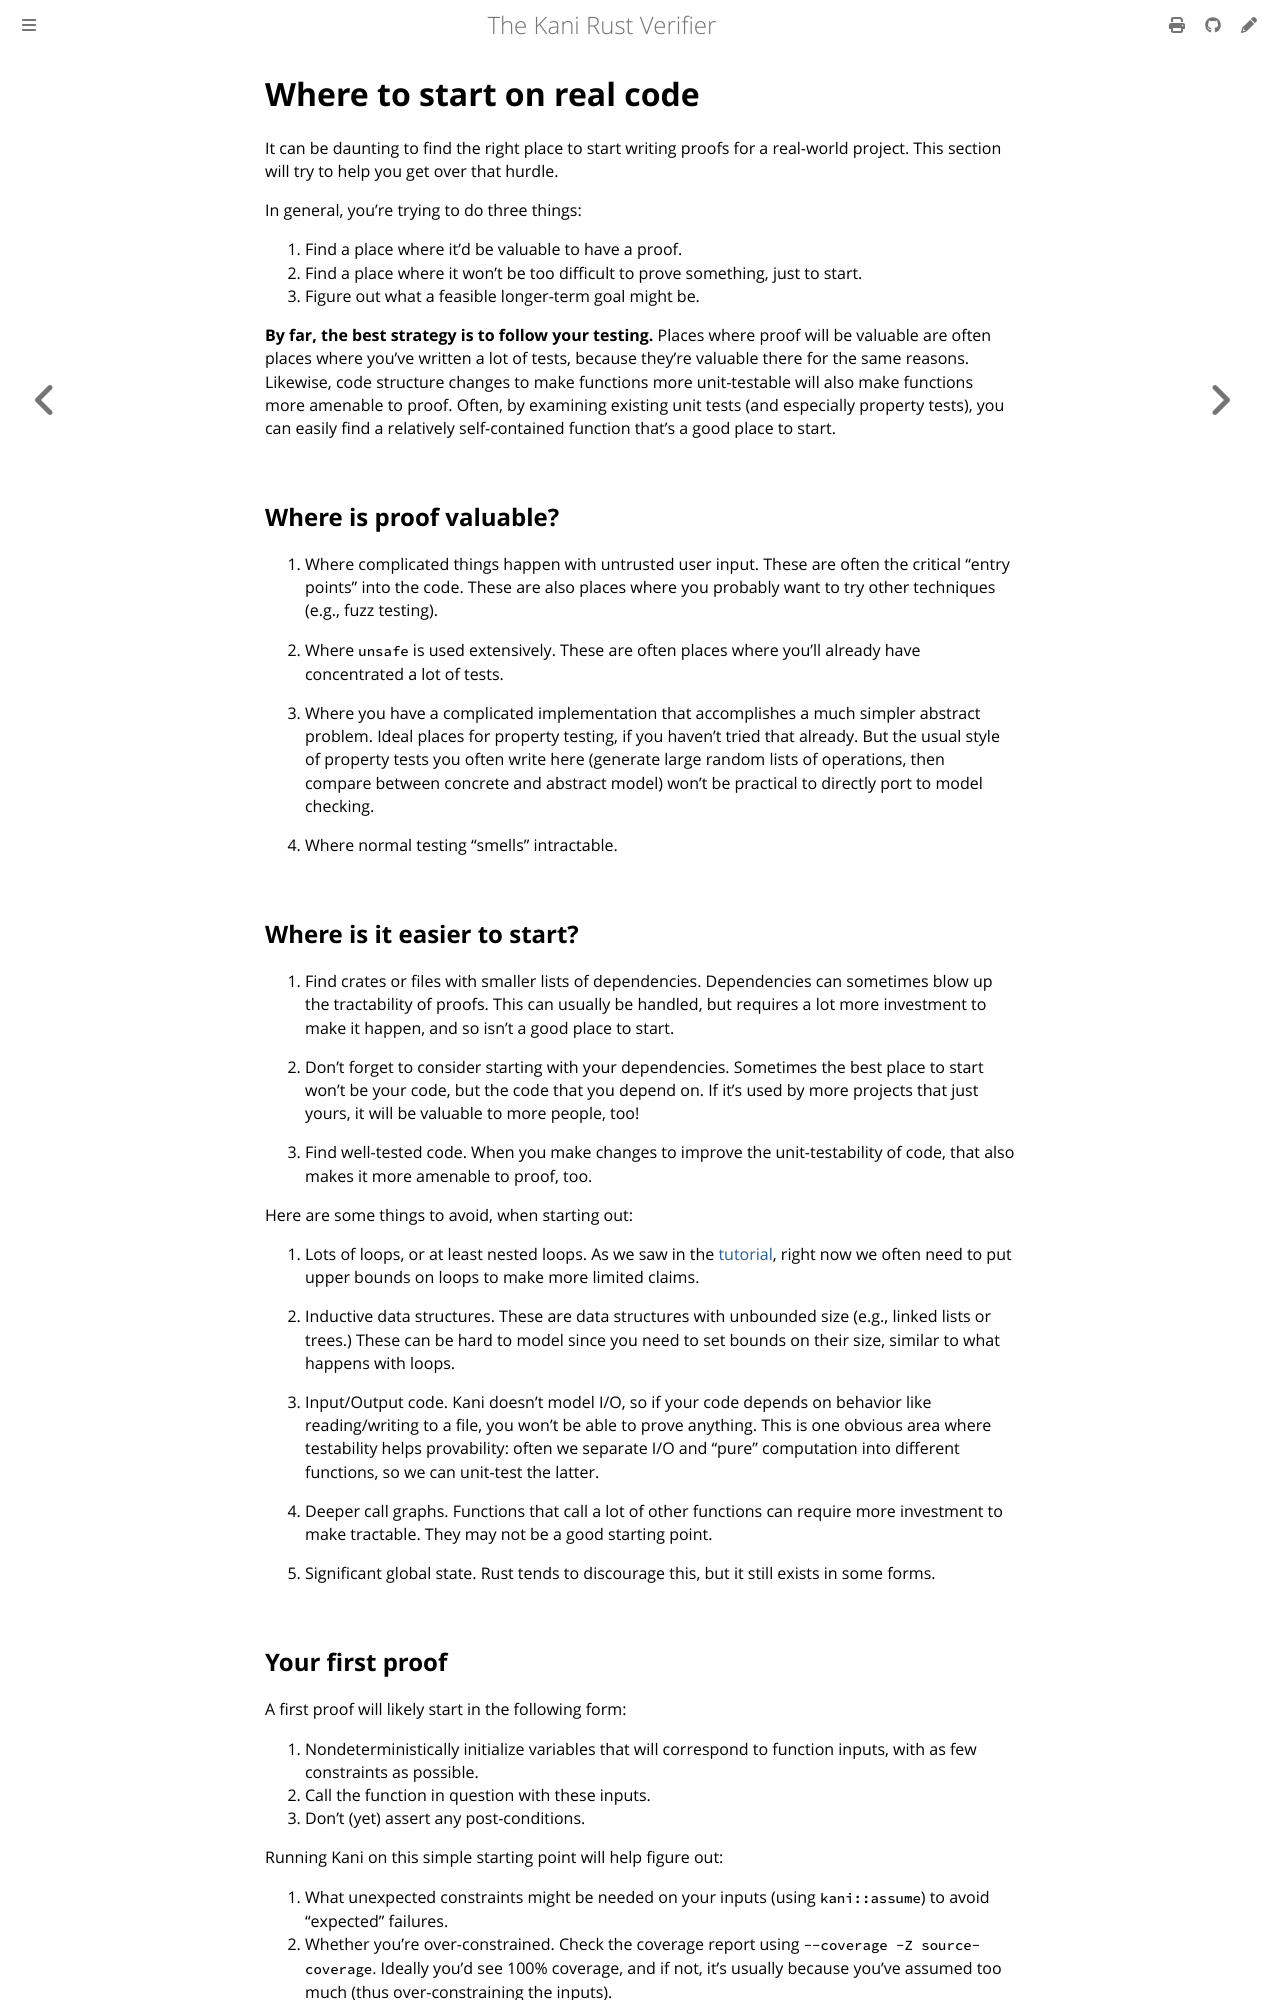

repository: model-checking/kani · page: tutorial-real-code.html · generator: mdbook

# Where to start on real code

It can be daunting to find the right place to start writing proofs for a real-world project.
This section will try to help you get over that hurdle.

In general, you're trying to do three things:

1. Find a place where it'd be valuable to have a proof.
2. Find a place where it won't be too difficult to prove something, just to start.
3. Figure out what a feasible longer-term goal might be.

**By far, the best strategy is to follow your testing.**
Places where proof will be valuable are often places where you've written a lot of tests, because they're valuable there for the same reasons.
Likewise, code structure changes to make functions more unit-testable will also make functions more amenable to proof.
Often, by examining existing unit tests (and especially property tests), you can easily find a relatively self-contained function that's a good place to start.

## Where is proof valuable?

1. Where complicated things happen with untrusted user input.
These are often the critical "entry points" into the code.
These are also places where you probably want to try other techniques (e.g., fuzz testing).

2. Where `unsafe` is used extensively.
These are often places where you'll already have concentrated a lot of tests.

3. Where you have a complicated implementation that accomplishes a much simpler abstract problem.
Ideal places for property testing, if you haven't tried that already.
But the usual style of property tests you often write here (generate large random lists of operations, then compare between concrete and abstract model) won't be practical to directly port to model checking.

4. Where normal testing "smells" intractable.

## Where is it easier to start?

1. Find crates or files with smaller lists of dependencies.
Dependencies can sometimes blow up the tractability of proofs.
This can usually be handled, but requires a lot more investment to make it happen, and so isn't a good place to start.

2. Don't forget to consider starting with your dependencies.
Sometimes the best place to start won't be your code, but the code that you depend on.
If it's used by more projects that just yours, it will be valuable to more people, too!

3. Find well-tested code.
When you make changes to improve the unit-testability of code, that also makes it more amenable to proof, too.

Here are some things to avoid, when starting out:

1. Lots of loops, or at least nested loops.
As we saw in the [tutorial](./tutorial-loop-unwinding.md), right now we often need to put upper bounds on loops to make more limited claims.

2. Inductive data structures.
These are data structures with unbounded size (e.g., linked lists or trees.)
These can be hard to model since you need to set bounds on their size, similar to what happens with loops.

3. Input/Output code.
Kani doesn't model I/O, so if your code depends on behavior like reading/writing to a file, you won't be able to prove anything.
This is one obvious area where testability helps provability: often we separate I/O and "pure" computation into different functions, so we can unit-test the latter.

4. Deeper call graphs.
Functions that call a lot of other functions can require more investment to make tractable.
They may not be a good starting point.

5. Significant global state.
Rust tends to discourage this, but it still exists in some forms.
